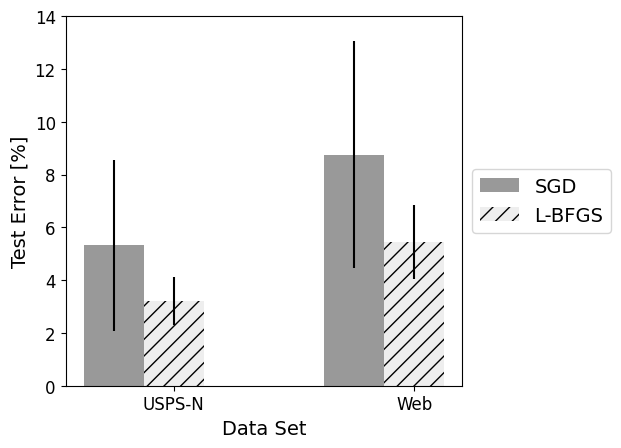

The script that saved this image:
"""
Plot test error for SGD and L-BFGS on two data sets.
"""

import numpy as np
import matplotlib.pyplot as plt

from matplotlib import rc
rc('font', **{'family': 'sans-serif', 'sans-serif': ['Arial'], 'size': 14})
#rc('text', usetex=True)
rc('xtick', **{'labelsize': 12})
rc('ytick', **{'labelsize': 12})


# setup data to be plotted
# (USPS-N, Web)
sgd_error = (5.32, 8.75)
sgd_std = (3.23, 4.3)
lfbgs_error = (3.21, 5.45)
lfbgs_std = (0.9, 1.4)

# setup plot variables
ind = np.arange(2)
width = 0.25

# create plot
plt.figure()
ax = plt.subplot(111)
rects1 = ax.bar(ind, sgd_error, width, yerr=sgd_std,
                facecolor='#999999', ecolor='black', hatch="")
rects2 = ax.bar(ind + width, lfbgs_error, width, yerr=lfbgs_std,
                facecolor='#eeeeee', ecolor='black', hatch="//")

# set frame
ax.set_ylim([0, 14])

# set labels
ax.set_xlabel('Data Set')
ax.set_ylabel('Test Error [%]')
ax.set_xticks(ind + width)
ax.set_xticklabels(('USPS-N', 'Web'))

# set legend
box = ax.get_position()
ax.set_position([box.x0, box.y0, box.width * 0.8, box.height])
ax.legend((rects1[0], rects2[0]), ('SGD', 'L-BFGS'), loc="center left", bbox_to_anchor=(1.0, 0.5))

# export figure
#plt.savefig("test_error.pdf")
plt.show()
